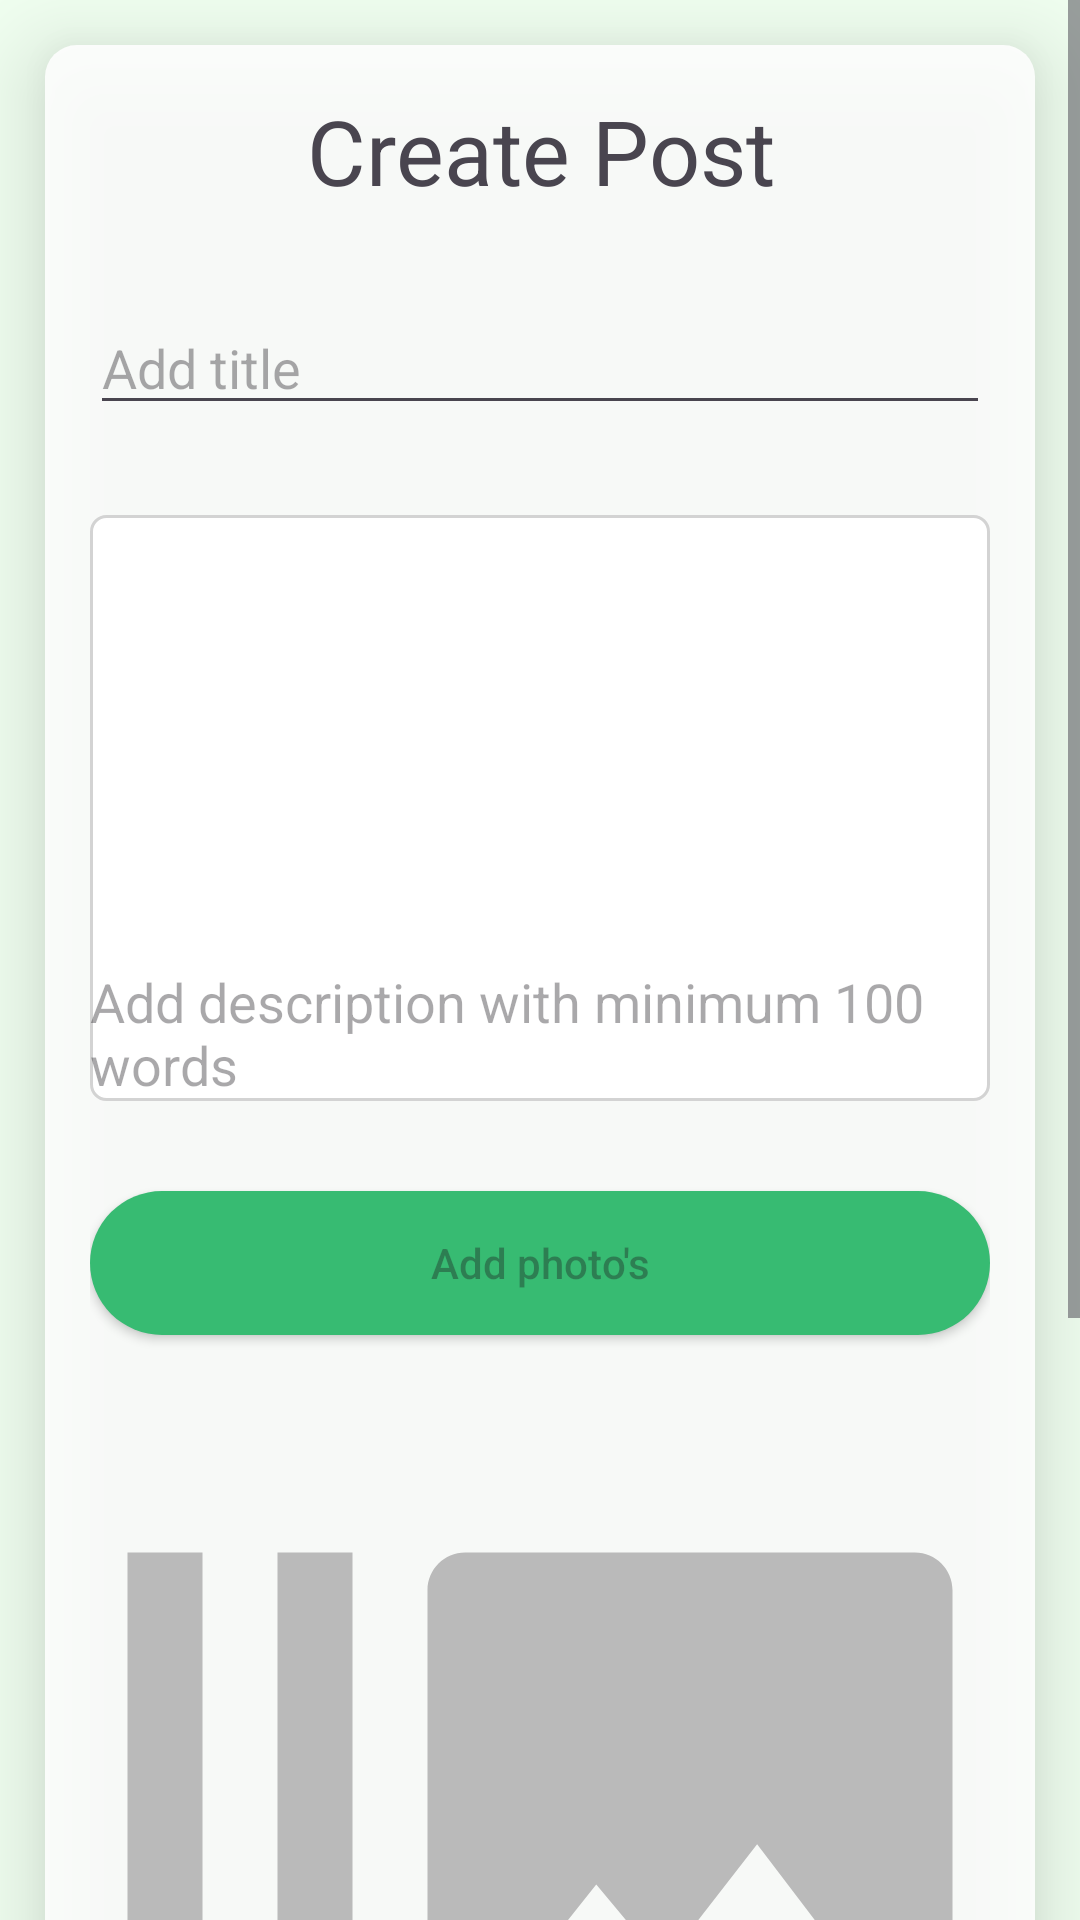

Produce the Android XML layout that renders to this screen, including the resource entries it uses.
<!-- AndroidManifest.xml: application theme Theme.ARCHEOPAL -->
<!-- res/layout/activity_add_post.xml -->
<?xml version="1.0" encoding="utf-8"?>
<ScrollView xmlns:android="http://schemas.android.com/apk/res/android"
    xmlns:app="http://schemas.android.com/apk/res-auto"
    xmlns:tools="http://schemas.android.com/tools"
    android:id="@+id/main"
    android:layout_width="match_parent"
    android:layout_height="match_parent"
    tools:context=".addPostActivity"
    android:background="@color/white_searchbar">

    <RelativeLayout
        android:layout_width="match_parent"
        android:layout_height="wrap_content"
        android:layout_margin="15dp"
        android:padding="15dp"
        android:background="@drawable/shape_making"
        android:elevation="18dp">

        <TextView
            android:layout_width="match_parent"
            android:layout_height="wrap_content"
            android:id="@+id/addPostHead"
            android:text="Create Post"
            android:textSize="30sp"
            android:textAlignment="center"/>

        <EditText
            android:layout_width="match_parent"
            android:layout_height="wrap_content"
            android:id="@+id/addPostTitleEditText"
            android:hint="Add title"
            android:layout_below="@id/addPostHead"
            android:layout_marginTop="30dp" />

        <EditText
            android:layout_width="match_parent"
            android:layout_height="wrap_content"
            android:id="@+id/addPostArticleEditText"
            android:hint="Add description with minimum 100 words"
            android:layout_below="@id/addPostTitleEditText"
            android:background="@drawable/border"
            android:paddingTop="150dp"
            android:layout_marginTop="30dp" />

        <Button
            android:layout_width="match_parent"
            android:layout_height="wrap_content"
            android:id="@+id/addPostAddImageButton"
            android:hint="Add photo's"
            android:layout_below="@id/addPostArticleEditText"
            android:background="@drawable/button_style"
            android:layout_marginTop="30dp" />

        <ImageView
            android:layout_width="match_parent"
            android:layout_height="300dp"
            android:id="@+id/addPostImageDisplay"
            android:layout_below="@id/addPostAddImageButton"
            android:src="@drawable/addpost_image_src"
            android:layout_marginTop="10dp" />

        <RelativeLayout
            android:layout_width="match_parent"
            android:layout_height="wrap_content"
            android:id="@+id/addPostLocation"
            android:layout_below="@id/addPostImageDisplay"
            android:layout_marginTop="30dp">

            <TextView
                android:layout_width="wrap_content"
                android:layout_height="wrap_content"
                android:id="@+id/addPostLocationTextView"
                android:text="Select the location"
                android:textSize="16sp"
                />

            <ImageButton
                android:layout_width="wrap_content"
                android:layout_height="wrap_content"
                android:id="@+id/addPostLocationButton"
                android:src="@drawable/addpost_location_src"
                android:background="@android:color/transparent"
                android:layout_alignParentEnd="true" />

        </RelativeLayout>

        <Button
            android:layout_width="match_parent"
            android:layout_height="wrap_content"
            android:id="@+id/addPostSubmissionButton"
            android:hint="Upload Post"
            android:layout_below="@id/addPostLocation"
            android:background="@drawable/button_style"
            android:layout_marginTop="30dp"
            android:layout_marginLeft="70dp"
            android:layout_marginRight="70dp"
            android:layout_marginBottom="30dp" />

    </RelativeLayout>

</ScrollView>
<!-- resources referenced by this layout -->
<resources>
  <color name="white_searchbar">#F0FFF0</color>
  <!-- drawable addpost_image_src (drawable) -->
  <vector xmlns:android="http://schemas.android.com/apk/res/android" android:height="24dp" android:tint="#BABABA" android:viewportHeight="24" android:viewportWidth="24" android:width="24dp">
        
      <path android:fillColor="@android:color/white" android:pathData="M1,5h2v14L1,19zM5,5h2v14L5,19zM22,5L10,5c-0.55,0 -1,0.45 -1,1v12c0,0.55 0.45,1 1,1h12c0.55,0 1,-0.45 1,-1L23,6c0,-0.55 -0.45,-1 -1,-1zM11,17l2.5,-3.15L15.29,16l2.5,-3.22L21,17L11,17z"/>
      
  </vector>
  <!-- drawable addpost_location_src (drawable) -->
  <vector xmlns:android="http://schemas.android.com/apk/res/android" android:height="24dp" android:tint="#313131" android:viewportHeight="24" android:viewportWidth="24" android:width="24dp">
        
      <path android:fillColor="@android:color/white" android:pathData="M20,1v3h3v2h-3v3h-2L18,6h-3L15,4h3L18,1h2zM12,13c1.1,0 2,-0.9 2,-2s-0.9,-2 -2,-2 -2,0.9 -2,2 0.9,2 2,2zM14,3.25L14,7h3v3h2.92c0.05,0.39 0.08,0.79 0.08,1.2 0,3.32 -2.67,7.25 -8,11.8 -5.33,-4.55 -8,-8.48 -8,-11.8C4,6.22 7.8,3 12,3c0.68,0 1.35,0.08 2,0.25z"/>
      
  </vector>
  <!-- drawable border (drawable) -->
  <?xml version="1.0" encoding="utf-8"?>
  <shape xmlns:android="http://schemas.android.com/apk/res/android">
      <solid android:color="@color/white"/>
      <stroke android:width="1dp" android:color="@color/dark_gray"/>
      <corners android:radius="5dp"/>
  </shape>
  <!-- drawable button_style (drawable) -->
  <?xml version="1.0" encoding="utf-8"?>
  <shape xmlns:android="http://schemas.android.com/apk/res/android"
      android:shape="rectangle">
      <solid android:color="@color/dark_green"/>
      <corners android:radius="30dp"/>
  </shape>
  <!-- drawable shape_making (drawable) -->
  <?xml version="1.0" encoding="utf-8"?>
  <shape xmlns:android="http://schemas.android.com/apk/res/android"
      android:shape="rectangle">
      <corners android:radius="32px"/>
      <solid android:color="@color/material_on_primary_emphasis_high_type"/>
  </shape>
  <style name="Theme.ARCHEOPAL" parent="Base.Theme.ARCHEOPAL" />
  <color name="white">#FFFFFFFF</color>
  <color name="dark_gray">#D3D3D3</color>
  <color name="dark_green">#37BB72</color>
  <style name="Base.Theme.ARCHEOPAL" parent="Theme.Material3.DayNight.NoActionBar">
          
          
      </style>
</resources>
